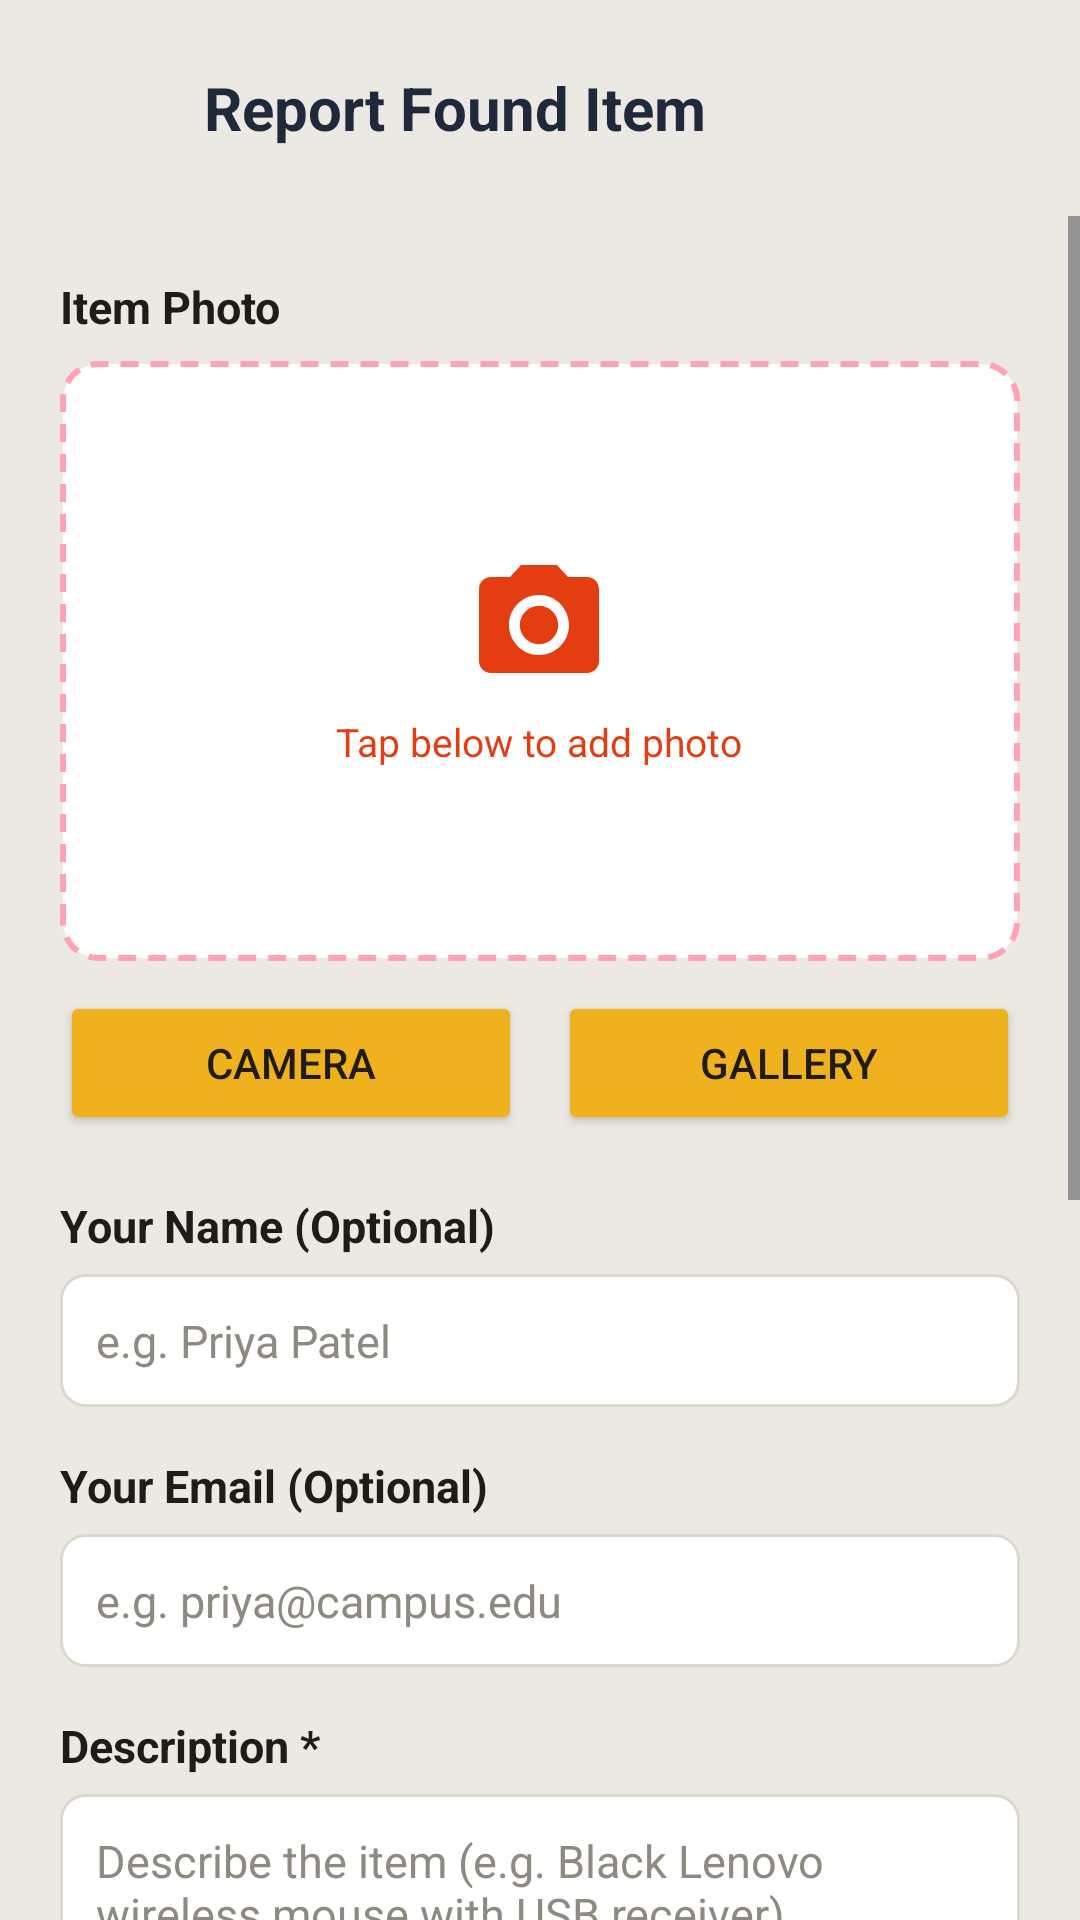

Produce the Android XML layout that renders to this screen, including the resource entries it uses.
<!-- AndroidManifest.xml: application theme Theme.LostAndFound -->
<!-- res/layout/activity_add_found_item.xml -->
<?xml version="1.0" encoding="utf-8"?>
<LinearLayout xmlns:android="http://schemas.android.com/apk/res/android"
    xmlns:app="http://schemas.android.com/apk/res-auto"
    android:layout_width="match_parent"
    android:layout_height="match_parent"
    android:orientation="vertical"
    android:background="#EBE9E1">

    <LinearLayout
        android:layout_width="match_parent"
        android:layout_height="wrap_content"
        android:orientation="horizontal"
        android:gravity="center_vertical"
        android:padding="16dp"
        android:background="#EBE9E1">

        <ImageButton
            android:id="@+id/btnBack"
            android:layout_width="40dp"
            android:layout_height="40dp"
            android:background="?attr/selectableItemBackgroundBorderless"
            android:src="@drawable/ic_arrow_back"
            app:tint="#1E293B"
            android:contentDescription="Back" />

        <TextView
            android:layout_width="wrap_content"
            android:layout_height="wrap_content"
            android:layout_marginStart="12dp"
            android:text="Report Found Item"
            android:textColor="#1E293B"
            android:textSize="20sp"
            android:textStyle="bold" />

    </LinearLayout>

    <ScrollView
        android:layout_width="match_parent"
        android:layout_height="match_parent"
        android:fillViewport="true">

        <LinearLayout
            android:layout_width="match_parent"
            android:layout_height="wrap_content"
            android:orientation="vertical"
            android:padding="20dp">

            <TextView
                android:layout_width="wrap_content"
                android:layout_height="wrap_content"
                android:text="Item Photo"
                android:textColor="#1F1C18"
                android:textSize="15sp"
                android:textStyle="bold"
                android:layout_marginBottom="8dp" />

            <FrameLayout
                android:id="@+id/layoutImagePreview"
                android:layout_width="match_parent"
                android:layout_height="200dp"
                android:background="@drawable/bg_image_upload_border">

                <ImageView
                    android:id="@+id/ivFoundImage"
                    android:layout_width="match_parent"
                    android:layout_height="match_parent"
                    android:scaleType="centerCrop" />

                <LinearLayout
                    android:id="@+id/layoutPhotoPlaceholder"
                    android:layout_width="wrap_content"
                    android:layout_height="wrap_content"
                    android:layout_gravity="center"
                    android:gravity="center"
                    android:orientation="vertical">

                    <ImageView
                        android:layout_width="48dp"
                        android:layout_height="48dp"
                        android:src="@drawable/ic_camera"
                        app:tint="#E43D12" />

                    <TextView
                        android:layout_width="wrap_content"
                        android:layout_height="wrap_content"
                        android:layout_marginTop="6dp"
                        android:text="Tap below to add photo"
                        android:textColor="#E43D12"
                        android:textSize="13sp" />
                </LinearLayout>

            </FrameLayout>

            <LinearLayout
                android:layout_width="match_parent"
                android:layout_height="wrap_content"
                android:orientation="horizontal"
                android:layout_marginTop="10dp"
                android:layout_marginBottom="20dp">

                <Button
                    android:id="@+id/btnCamera"
                    android:layout_width="0dp"
                    android:layout_height="wrap_content"
                    android:layout_weight="1"
                    android:layout_marginEnd="6dp"
                    android:backgroundTint="#EFB11D"
                    android:textColor="#1F1C18"
                    android:text="Camera" />

                <Button
                    android:id="@+id/btnGallery"
                    android:layout_width="0dp"
                    android:layout_height="wrap_content"
                    android:layout_weight="1"
                    android:layout_marginStart="6dp"
                    android:backgroundTint="#EFB11D"
                    android:textColor="#1F1C18"
                    android:text="Gallery" />

            </LinearLayout>

            <TextView
                android:layout_width="wrap_content"
                android:layout_height="wrap_content"
                android:text="Your Name (Optional)"
                android:textColor="#1F1C18"
                android:textSize="15sp"
                android:textStyle="bold"
                android:layout_marginBottom="6dp" />

            <EditText
                android:id="@+id/etFoundUserName"
                android:layout_width="match_parent"
                android:layout_height="wrap_content"
                android:hint="e.g. Priya Patel"
                android:background="@drawable/bg_input_field"
                android:padding="12dp"
                android:textColor="#1F1C18"
                android:textColorHint="#8E8A82"
                android:textSize="15sp"
                android:inputType="textPersonName|textCapWords"
                android:layout_marginBottom="16dp" />

            <TextView
                android:layout_width="wrap_content"
                android:layout_height="wrap_content"
                android:text="Your Email (Optional)"
                android:textColor="#1F1C18"
                android:textSize="15sp"
                android:textStyle="bold"
                android:layout_marginBottom="6dp" />

            <EditText
                android:id="@+id/etFoundUserEmail"
                android:layout_width="match_parent"
                android:layout_height="wrap_content"
                android:hint="e.g. priya@campus.edu"
                android:background="@drawable/bg_input_field"
                android:padding="12dp"
                android:textColor="#1F1C18"
                android:textColorHint="#8E8A82"
                android:textSize="15sp"
                android:inputType="textEmailAddress"
                android:layout_marginBottom="16dp" />

            <TextView
                android:layout_width="wrap_content"
                android:layout_height="wrap_content"
                android:text="Description *"
                android:textColor="#1F1C18"
                android:textSize="15sp"
                android:textStyle="bold"
                android:layout_marginBottom="6dp" />

            <EditText
                android:id="@+id/etFoundDescription"
                android:layout_width="match_parent"
                android:layout_height="wrap_content"
                android:minLines="3"
                android:gravity="top|start"
                android:hint="Describe the item (e.g. Black Lenovo wireless mouse with USB receiver)"
                android:background="@drawable/bg_input_field"
                android:padding="12dp"
                android:textColor="#1F1C18"
                android:textColorHint="#8E8A82"
                android:textSize="15sp"
                android:layout_marginBottom="16dp" />

            <TextView
                android:layout_width="wrap_content"
                android:layout_height="wrap_content"
                android:text="Location Found *"
                android:textColor="#1F1C18"
                android:textSize="15sp"
                android:textStyle="bold"
                android:layout_marginBottom="6dp" />

            <EditText
                android:id="@+id/etFoundLocation"
                android:layout_width="match_parent"
                android:layout_height="wrap_content"
                android:hint="Where was it found? (e.g. Central Library, 2nd Floor)"
                android:background="@drawable/bg_input_field"
                android:padding="12dp"
                android:textColor="#1F1C18"
                android:textColorHint="#8E8A82"
                android:textSize="15sp"
                android:inputType="textCapSentences"
                android:layout_marginBottom="16dp" />

            <TextView
                android:layout_width="wrap_content"
                android:layout_height="wrap_content"
                android:text="Date Found *"
                android:textColor="#1F1C18"
                android:textSize="15sp"
                android:textStyle="bold"
                android:layout_marginBottom="6dp" />

            <EditText
                android:id="@+id/etFoundDate"
                android:layout_width="match_parent"
                android:layout_height="wrap_content"
                android:hint="Select date"
                android:focusable="false"
                android:clickable="true"
                android:background="@drawable/bg_input_field"
                android:padding="12dp"
                android:textColor="#1F1C18"
                android:textColorHint="#8E8A82"
                android:textSize="15sp"
                android:layout_marginBottom="24dp" />

            <TextView
                android:layout_width="wrap_content"
                android:layout_height="wrap_content"
                android:text="Contact Phone Number *"
                android:textColor="#1F1C18"
                android:textSize="15sp"
                android:textStyle="bold"
                android:layout_marginBottom="6dp" />

            <EditText
                android:id="@+id/etFoundPhone"
                android:layout_width="match_parent"
                android:layout_height="wrap_content"
                android:hint="Your phone number (e.g. 9876543210)"
                android:background="@drawable/bg_input_field"
                android:padding="12dp"
                android:textColor="#1F1C18"
                android:textColorHint="#8E8A82"
                android:textSize="15sp"
                android:inputType="phone"
                android:maxLines="1"
                android:layout_marginBottom="24dp" />

            <Button
                android:id="@+id/btnSubmitFound"
                android:layout_width="match_parent"
                android:layout_height="wrap_content"
                android:padding="14dp"
                android:backgroundTint="#E43D12"
                android:text="Post Found Item"
                android:textSize="16sp"
                android:layout_marginBottom="16dp" />

        </LinearLayout>
    </ScrollView>

</LinearLayout>
<!-- resources referenced by this layout -->
<resources>
  <!-- drawable bg_image_upload_border (drawable) -->
  <?xml version="1.0" encoding="utf-8"?>
  <shape xmlns:android="http://schemas.android.com/apk/res/android"
      android:shape="rectangle">
      <corners android:radius="12dp" />
      <stroke
          android:width="2dp"
          android:color="#FFA2B6"
          android:dashWidth="6dp"
          android:dashGap="4dp" />
      <solid android:color="#FFFFFF" />
  </shape>
  <!-- drawable bg_input_field (drawable) -->
  <?xml version="1.0" encoding="utf-8"?>
  <shape xmlns:android="http://schemas.android.com/apk/res/android"
      android:shape="rectangle">
      <corners android:radius="8dp" />
      <solid android:color="#FFFFFF" />
      <stroke
          android:width="1dp"
          android:color="#DDD8CE" />
  </shape>
  <!-- drawable ic_camera (drawable) -->
  <vector xmlns:android="http://schemas.android.com/apk/res/android"
      android:width="24dp"
      android:height="24dp"
      android:viewportWidth="24"
      android:viewportHeight="24">
    <path
        android:fillColor="#FF64748B"
        android:pathData="M12,12m-3.2,0a3.2,3.2 0,1 1,6.4 0a3.2,3.2 0,1 1,-6.4 0"/>
    <path
        android:fillColor="#FF64748B"
        android:pathData="M9,2L7.17,4H4c-1.1,0 -2,0.9 -2,2v12c0,1.1 0.9,2 2,2h16c1.1,0 2,-0.9 2,-2V6c0,-1.1 -0.9,-2 -2,-2h-3.17L15,2H9zm3,15c-2.76,0 -5,-2.24 -5,-5s2.24,-5 5,-5 5,2.24 5,5 -2.24,5 -5,5z"/>
  </vector>
  <style name="Theme.LostAndFound" parent="Base.Theme.LostAndFound" />
  <style name="Base.Theme.LostAndFound" parent="Theme.Material3.DayNight.NoActionBar" />
</resources>
